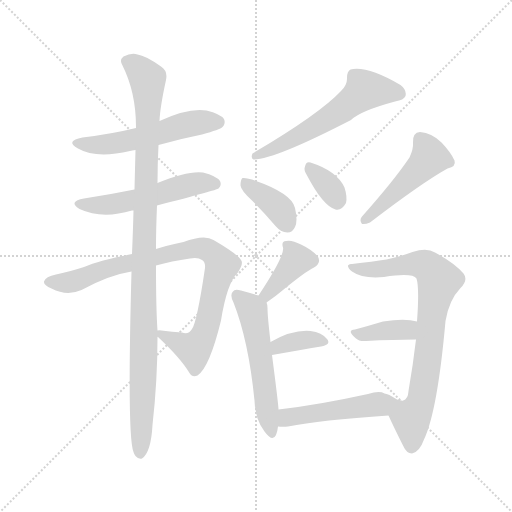
t = 0.00 s
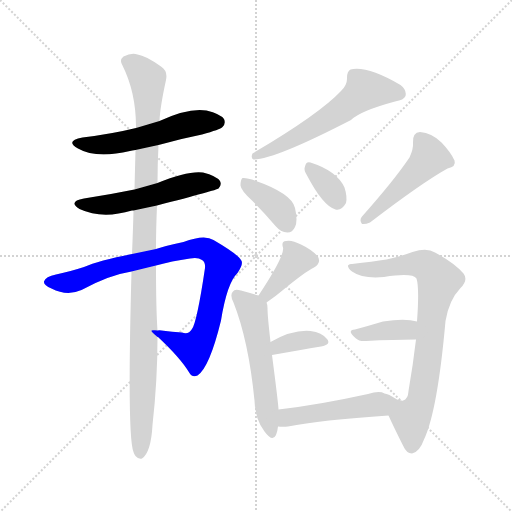
t = 1.96 s
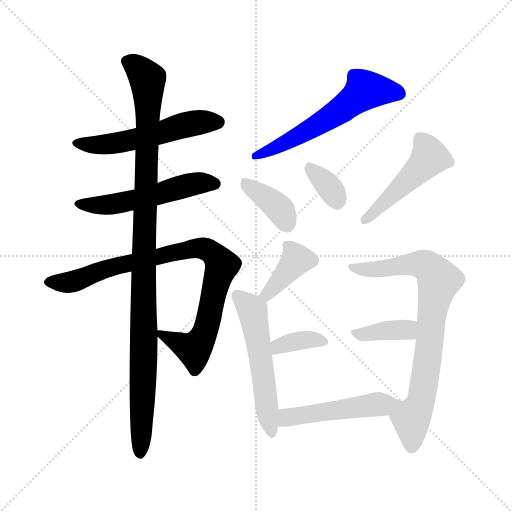
t = 3.92 s
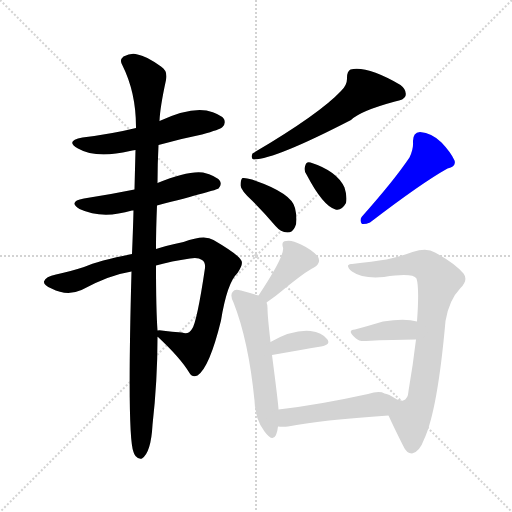
t = 5.88 s
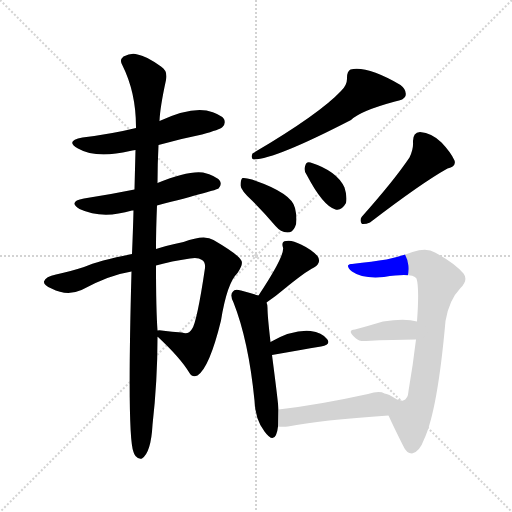
t = 7.84 s
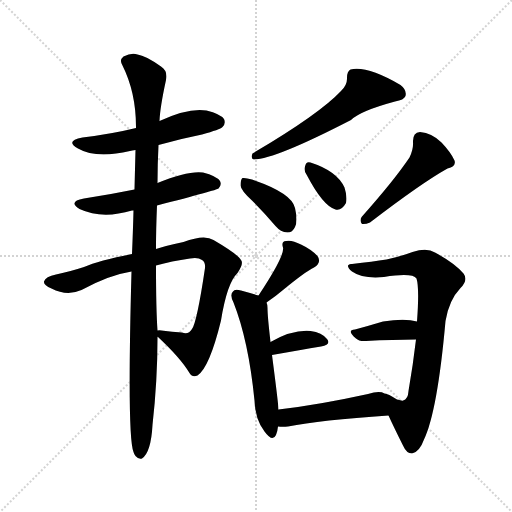
t = 9.81 s

The animated SVG that drew these frames (rendered in a browser with its animation timeline set to each time). Animation: 14 CSS @keyframes rules; one cycle of 9.81 s.

<svg version="1.1" viewBox="0 0 1024 1024" xmlns="http://www.w3.org/2000/svg">
  <g stroke="lightgray" stroke-dasharray="1,1" stroke-width="1" transform="scale(4, 4)">
    <line x1="0" y1="0" x2="256" y2="256"></line>
    <line x1="256" y1="0" x2="0" y2="256"></line>
    <line x1="128" y1="0" x2="128" y2="256"></line>
    <line x1="0" y1="128" x2="256" y2="128"></line>
  </g>
<g transform="scale(1, -1) translate(0, -900)">
   <style type="text/css">
    @keyframes keyframes0 {
      from {
       stroke: blue;
       stroke-dashoffset: 541;
       stroke-width: 128;
       }
       64% {
       animation-timing-function: step-end;
       stroke: blue;
       stroke-dashoffset: 0;
       stroke-width: 128;
       }
       to {
       stroke: black;
       stroke-width: 1024;
       }
       }
       #make-me-a-hanzi-animation-0 {
         animation: keyframes0 0.690267s both;
         animation-delay: 0.000000s;
         animation-timing-function: linear;
       }
    @keyframes keyframes1 {
      from {
       stroke: blue;
       stroke-dashoffset: 531;
       stroke-width: 128;
       }
       63% {
       animation-timing-function: step-end;
       stroke: blue;
       stroke-dashoffset: 0;
       stroke-width: 128;
       }
       to {
       stroke: black;
       stroke-width: 1024;
       }
       }
       #make-me-a-hanzi-animation-1 {
         animation: keyframes1 0.682129s both;
         animation-delay: 0.690267s;
         animation-timing-function: linear;
       }
    @keyframes keyframes2 {
      from {
       stroke: blue;
       stroke-dashoffset: 885;
       stroke-width: 128;
       }
       74% {
       animation-timing-function: step-end;
       stroke: blue;
       stroke-dashoffset: 0;
       stroke-width: 128;
       }
       to {
       stroke: black;
       stroke-width: 1024;
       }
       }
       #make-me-a-hanzi-animation-2 {
         animation: keyframes2 0.970215s both;
         animation-delay: 1.372396s;
         animation-timing-function: linear;
       }
    @keyframes keyframes3 {
      from {
       stroke: blue;
       stroke-dashoffset: 1060;
       stroke-width: 128;
       }
       78% {
       animation-timing-function: step-end;
       stroke: blue;
       stroke-dashoffset: 0;
       stroke-width: 128;
       }
       to {
       stroke: black;
       stroke-width: 1024;
       }
       }
       #make-me-a-hanzi-animation-3 {
         animation: keyframes3 1.112630s both;
         animation-delay: 2.342611s;
         animation-timing-function: linear;
       }
    @keyframes keyframes4 {
      from {
       stroke: blue;
       stroke-dashoffset: 583;
       stroke-width: 128;
       }
       65% {
       animation-timing-function: step-end;
       stroke: blue;
       stroke-dashoffset: 0;
       stroke-width: 128;
       }
       to {
       stroke: black;
       stroke-width: 1024;
       }
       }
       #make-me-a-hanzi-animation-4 {
         animation: keyframes4 0.724447s both;
         animation-delay: 3.455241s;
         animation-timing-function: linear;
       }
    @keyframes keyframes5 {
      from {
       stroke: blue;
       stroke-dashoffset: 378;
       stroke-width: 128;
       }
       55% {
       animation-timing-function: step-end;
       stroke: blue;
       stroke-dashoffset: 0;
       stroke-width: 128;
       }
       to {
       stroke: black;
       stroke-width: 1024;
       }
       }
       #make-me-a-hanzi-animation-5 {
         animation: keyframes5 0.557617s both;
         animation-delay: 4.179688s;
         animation-timing-function: linear;
       }
    @keyframes keyframes6 {
      from {
       stroke: blue;
       stroke-dashoffset: 338;
       stroke-width: 128;
       }
       52% {
       animation-timing-function: step-end;
       stroke: blue;
       stroke-dashoffset: 0;
       stroke-width: 128;
       }
       to {
       stroke: black;
       stroke-width: 1024;
       }
       }
       #make-me-a-hanzi-animation-6 {
         animation: keyframes6 0.525065s both;
         animation-delay: 4.737305s;
         animation-timing-function: linear;
       }
    @keyframes keyframes7 {
      from {
       stroke: blue;
       stroke-dashoffset: 477;
       stroke-width: 128;
       }
       61% {
       animation-timing-function: step-end;
       stroke: blue;
       stroke-dashoffset: 0;
       stroke-width: 128;
       }
       to {
       stroke: black;
       stroke-width: 1024;
       }
       }
       #make-me-a-hanzi-animation-7 {
         animation: keyframes7 0.638184s both;
         animation-delay: 5.262370s;
         animation-timing-function: linear;
       }
    @keyframes keyframes8 {
      from {
       stroke: blue;
       stroke-dashoffset: 385;
       stroke-width: 128;
       }
       56% {
       animation-timing-function: step-end;
       stroke: blue;
       stroke-dashoffset: 0;
       stroke-width: 128;
       }
       to {
       stroke: black;
       stroke-width: 1024;
       }
       }
       #make-me-a-hanzi-animation-8 {
         animation: keyframes8 0.563314s both;
         animation-delay: 5.900553s;
         animation-timing-function: linear;
       }
    @keyframes keyframes9 {
      from {
       stroke: blue;
       stroke-dashoffset: 543;
       stroke-width: 128;
       }
       64% {
       animation-timing-function: step-end;
       stroke: blue;
       stroke-dashoffset: 0;
       stroke-width: 128;
       }
       to {
       stroke: black;
       stroke-width: 1024;
       }
       }
       #make-me-a-hanzi-animation-9 {
         animation: keyframes9 0.691895s both;
         animation-delay: 6.463867s;
         animation-timing-function: linear;
       }
    @keyframes keyframes10 {
      from {
       stroke: blue;
       stroke-dashoffset: 359;
       stroke-width: 128;
       }
       54% {
       animation-timing-function: step-end;
       stroke: blue;
       stroke-dashoffset: 0;
       stroke-width: 128;
       }
       to {
       stroke: black;
       stroke-width: 1024;
       }
       }
       #make-me-a-hanzi-animation-10 {
         animation: keyframes10 0.542155s both;
         animation-delay: 7.155762s;
         animation-timing-function: linear;
       }
    @keyframes keyframes11 {
      from {
       stroke: blue;
       stroke-dashoffset: 788;
       stroke-width: 128;
       }
       72% {
       animation-timing-function: step-end;
       stroke: blue;
       stroke-dashoffset: 0;
       stroke-width: 128;
       }
       to {
       stroke: black;
       stroke-width: 1024;
       }
       }
       #make-me-a-hanzi-animation-11 {
         animation: keyframes11 0.891276s both;
         animation-delay: 7.697917s;
         animation-timing-function: linear;
       }
    @keyframes keyframes12 {
      from {
       stroke: blue;
       stroke-dashoffset: 377;
       stroke-width: 128;
       }
       55% {
       animation-timing-function: step-end;
       stroke: blue;
       stroke-dashoffset: 0;
       stroke-width: 128;
       }
       to {
       stroke: black;
       stroke-width: 1024;
       }
       }
       #make-me-a-hanzi-animation-12 {
         animation: keyframes12 0.556803s both;
         animation-delay: 8.589193s;
         animation-timing-function: linear;
       }
    @keyframes keyframes13 {
      from {
       stroke: blue;
       stroke-dashoffset: 502;
       stroke-width: 128;
       }
       62% {
       animation-timing-function: step-end;
       stroke: blue;
       stroke-dashoffset: 0;
       stroke-width: 128;
       }
       to {
       stroke: black;
       stroke-width: 1024;
       }
       }
       #make-me-a-hanzi-animation-13 {
         animation: keyframes13 0.658529s both;
         animation-delay: 9.145996s;
         animation-timing-function: linear;
       }
</style>
<path d="M 317.0 610.0 Q 359.0 622.0 404.0 631.0 Q 440.0 641.0 445.0 646.0 Q 452.0 653.0 448.0 662.0 Q 441.0 672.0 413.0 679.0 Q 377.0 685.0 319.0 658.0 L 272.0 644.0 Q 223.0 632.0 165.0 625.0 Q 129.0 618.0 156.0 603.0 Q 192.0 582.0 260.0 598.0 Q 264.0 599.0 271.0 600.0 L 317.0 610.0 Z" fill="lightgray"></path> 
<path d="M 314.0 489.0 Q 434.0 520.0 437.0 523.0 Q 444.0 530.0 440.0 538.0 Q 433.0 548.0 406.0 555.0 Q 376.0 559.0 315.0 534.0 L 269.0 521.0 Q 220.0 511.0 168.0 503.0 Q 135.0 497.0 159.0 482.0 Q 204.0 461.0 264.0 479.0 Q 265.0 479.0 267.0 479.0 L 314.0 489.0 Z" fill="lightgray"></path> 
<path d="M 315.0 226.0 L 316.0 226.0 Q 361.0 184.0 379.0 154.0 Q 385.0 144.0 395.0 149.0 Q 419.0 165.0 442.0 259.0 Q 454.0 334.0 475.0 354.0 Q 488.0 373.0 482.0 380.0 Q 475.0 392.0 427.0 420.0 Q 409.0 432.0 367.0 416.0 Q 325.0 407.0 312.0 402.0 L 264.0 392.0 Q 197.0 379.0 168.0 366.0 Q 137.0 356.0 112.0 351.0 Q 91.0 347.0 88.0 337.0 Q 87.0 330.0 103.0 323.0 Q 134.0 307.0 163.0 320.0 Q 218.0 350.0 263.0 357.0 L 312.0 369.0 Q 343.0 378.0 380.0 383.0 Q 396.0 386.0 404.0 380.0 Q 411.0 376.0 410.0 364.0 Q 394.0 256.0 384.0 242.0 Q 377.0 230.0 364.0 235.0 Q 345.0 236.0 323.0 239.0 Q 319.0 240.0 315.0 239.0 C 299.0 240.0 299.0 240.0 315.0 226.0 Z" fill="lightgray"></path> 
<path d="M 312.0 402.0 Q 312.0 442.0 314.0 489.0 L 315.0 534.0 Q 315.0 571.0 317.0 610.0 L 319.0 658.0 Q 320.0 685.0 332.0 740.0 Q 336.0 758.0 322.0 767.0 Q 291.0 789.0 275.0 791.0 Q 263.0 795.0 247.0 787.0 Q 238.0 780.0 245.0 769.0 Q 272.0 715.0 272.0 646.0 L 272.0 644.0 L 271.0 600.0 Q 270.0 563.0 269.0 521.0 L 267.0 479.0 Q 266.0 439.0 264.0 392.0 L 263.0 357.0 Q 254.0 27.0 267.0 -4.0 Q 268.0 -8.0 271.0 -12.0 Q 277.0 -19.0 284.0 -17.0 Q 302.0 -5.0 305.0 50.0 Q 315.0 138.0 315.0 226.0 L 315.0 239.0 Q 312.0 281.0 312.0 369.0 L 312.0 402.0 Z" fill="lightgray"></path> 
<path d="M 682.0 718.0 Q 639.0 672.0 505.0 593.0 Q 501.0 583.0 507.0 581.0 Q 549.0 581.0 702.0 660.0 Q 720.0 678.0 790.0 697.0 Q 808.0 700.0 811.0 708.0 Q 814.0 720.0 801.0 730.0 Q 734.0 769.0 701.0 761.0 Q 694.0 757.0 694.0 745.0 Q 695.0 730.0 682.0 718.0 Z" fill="lightgray"></path> 
<path d="M 504.0 499.0 Q 526.0 477.0 551.0 448.0 Q 561.0 436.0 575.0 435.0 Q 585.0 435.0 590.0 446.0 Q 596.0 458.0 590.0 484.0 Q 584.0 514.0 504.0 541.0 Q 491.0 545.0 485.0 544.0 Q 481.0 541.0 481.0 529.0 Q 482.0 519.0 504.0 499.0 Z" fill="lightgray"></path> 
<path d="M 613.0 551.0 Q 646.0 488.0 671.0 481.0 Q 683.0 478.0 692.0 494.0 Q 695.0 506.0 689.0 525.0 Q 674.0 558.0 621.0 575.0 Q 612.0 578.0 610.0 567.0 Q 607.0 560.0 613.0 551.0 Z" fill="lightgray"></path> 
<path d="M 819.0 585.0 Q 788.0 539.0 724.0 467.0 Q 718.0 460.0 724.0 452.0 Q 731.0 451.0 740.0 455.0 Q 843.0 534.0 895.0 563.0 Q 913.0 567.0 909.0 579.0 Q 902.0 595.0 883.0 615.0 Q 864.0 634.0 840.0 636.0 Q 825.0 635.0 826.0 615.0 Q 827.0 602.0 819.0 585.0 Z" fill="lightgray"></path> 
<path d="M 533.0 295.0 Q 552.0 308.0 566.0 320.0 Q 611.0 357.0 628.0 365.0 Q 644.0 375.0 635.0 388.0 Q 623.0 401.0 602.0 411.0 Q 583.0 421.0 572.0 418.0 Q 562.0 417.0 566.0 405.0 Q 570.0 389.0 517.0 309.0 C 500.0 284.0 508.0 278.0 533.0 295.0 Z" fill="lightgray"></path> 
<path d="M 557.0 81.0 Q 557.0 90.0 544.0 190.0 L 541.0 216.0 Q 535.0 268.0 535.0 284.0 Q 535.0 291.0 533.0 295.0 C 531.0 305.0 531.0 305.0 517.0 309.0 Q 504.0 313.0 482.0 319.0 Q 469.0 323.0 466.0 317.0 Q 459.0 311.0 467.0 295.0 Q 497.0 219.0 509.0 99.0 Q 510.0 62.0 529.0 37.0 Q 545.0 15.0 552.0 30.0 Q 555.0 37.0 556.0 47.0 L 557.0 81.0 Z" fill="lightgray"></path> 
<path d="M 544.0 190.0 Q 601.0 200.0 642.0 207.0 Q 663.0 211.0 654.0 222.0 Q 644.0 235.0 621.0 238.0 Q 585.0 241.0 541.0 216.0 C 515.0 201.0 514.0 185.0 544.0 190.0 Z" fill="lightgray"></path> 
<path d="M 777.0 69.0 Q 787.0 47.0 806.0 9.0 Q 813.0 -7.0 824.0 -7.0 Q 839.0 -4.0 848.0 21.0 Q 875.0 78.0 891.0 258.0 Q 898.0 300.0 921.0 324.0 Q 937.0 340.0 927.0 353.0 Q 909.0 374.0 870.0 395.0 Q 854.0 405.0 825.0 396.0 Q 801.0 387.0 773.0 381.0 Q 746.0 377.0 704.0 372.0 Q 698.0 373.0 696.0 369.0 Q 695.0 365.0 704.0 357.0 Q 725.0 342.0 768.0 346.0 Q 825.0 355.0 833.0 343.0 Q 839.0 324.0 834.0 257.0 L 832.0 221.0 Q 826.0 170.0 817.0 118.0 Q 816.0 102.0 807.0 99.0 C 790.0 74.0 773.0 77.0 777.0 69.0 Z" fill="lightgray"></path> 
<path d="M 834.0 257.0 Q 810.0 264.0 766.0 257.0 Q 736.0 248.0 710.0 241.0 Q 692.0 240.0 712.0 223.0 Q 718.0 217.0 732.0 218.0 Q 787.0 221.0 832.0 221.0 C 862.0 221.0 863.0 250.0 834.0 257.0 Z" fill="lightgray"></path> 
<path d="M 794.0 101.0 Q 776.0 113.0 769.0 113.0 Q 772.0 113.0 775.0 112.0 Q 776.0 112.0 769.0 113.0 Q 759.0 119.0 736.0 112.0 Q 636.0 90.0 557.0 81.0 C 527.0 78.0 526.0 49.0 556.0 47.0 Q 565.0 46.0 576.0 47.0 Q 640.0 60.0 777.0 69.0 C 807.0 71.0 837.0 96.0 807.0 99.0 Q 804.0 98.0 794.0 101.0 Z" fill="lightgray"></path> 
      <clipPath id="make-me-a-hanzi-clip-0">
      <path d="M 317.0 610.0 Q 359.0 622.0 404.0 631.0 Q 440.0 641.0 445.0 646.0 Q 452.0 653.0 448.0 662.0 Q 441.0 672.0 413.0 679.0 Q 377.0 685.0 319.0 658.0 L 272.0 644.0 Q 223.0 632.0 165.0 625.0 Q 129.0 618.0 156.0 603.0 Q 192.0 582.0 260.0 598.0 Q 264.0 599.0 271.0 600.0 L 317.0 610.0 Z" fill="lightgray"></path>
      </clipPath>
      <path clip-path="url(#make-me-a-hanzi-clip-0)" d="M 157.0 615.0 L 189.0 610.0 L 230.0 613.0 L 388.0 654.0 L 436.0 656.0 " fill="none" id="make-me-a-hanzi-animation-0" stroke-dasharray="413 826" stroke-linecap="round"></path>

      <clipPath id="make-me-a-hanzi-clip-1">
      <path d="M 314.0 489.0 Q 434.0 520.0 437.0 523.0 Q 444.0 530.0 440.0 538.0 Q 433.0 548.0 406.0 555.0 Q 376.0 559.0 315.0 534.0 L 269.0 521.0 Q 220.0 511.0 168.0 503.0 Q 135.0 497.0 159.0 482.0 Q 204.0 461.0 264.0 479.0 Q 265.0 479.0 267.0 479.0 L 314.0 489.0 Z" fill="lightgray"></path>
      </clipPath>
      <path clip-path="url(#make-me-a-hanzi-clip-1)" d="M 161.0 494.0 L 222.0 491.0 L 323.0 511.0 L 380.0 531.0 L 431.0 532.0 " fill="none" id="make-me-a-hanzi-animation-1" stroke-dasharray="403 806" stroke-linecap="round"></path>

      <clipPath id="make-me-a-hanzi-clip-2">
      <path d="M 315.0 226.0 L 316.0 226.0 Q 361.0 184.0 379.0 154.0 Q 385.0 144.0 395.0 149.0 Q 419.0 165.0 442.0 259.0 Q 454.0 334.0 475.0 354.0 Q 488.0 373.0 482.0 380.0 Q 475.0 392.0 427.0 420.0 Q 409.0 432.0 367.0 416.0 Q 325.0 407.0 312.0 402.0 L 264.0 392.0 Q 197.0 379.0 168.0 366.0 Q 137.0 356.0 112.0 351.0 Q 91.0 347.0 88.0 337.0 Q 87.0 330.0 103.0 323.0 Q 134.0 307.0 163.0 320.0 Q 218.0 350.0 263.0 357.0 L 312.0 369.0 Q 343.0 378.0 380.0 383.0 Q 396.0 386.0 404.0 380.0 Q 411.0 376.0 410.0 364.0 Q 394.0 256.0 384.0 242.0 Q 377.0 230.0 364.0 235.0 Q 345.0 236.0 323.0 239.0 Q 319.0 240.0 315.0 239.0 C 299.0 240.0 299.0 240.0 315.0 226.0 Z" fill="lightgray"></path>
      </clipPath>
      <path clip-path="url(#make-me-a-hanzi-clip-2)" d="M 97.0 337.0 L 139.0 335.0 L 241.0 371.0 L 382.0 403.0 L 409.0 403.0 L 426.0 393.0 L 444.0 370.0 L 416.0 253.0 L 400.0 216.0 L 388.0 201.0 L 316.0 233.0 " fill="none" id="make-me-a-hanzi-animation-2" stroke-dasharray="757 1514" stroke-linecap="round"></path>

      <clipPath id="make-me-a-hanzi-clip-3">
      <path d="M 312.0 402.0 Q 312.0 442.0 314.0 489.0 L 315.0 534.0 Q 315.0 571.0 317.0 610.0 L 319.0 658.0 Q 320.0 685.0 332.0 740.0 Q 336.0 758.0 322.0 767.0 Q 291.0 789.0 275.0 791.0 Q 263.0 795.0 247.0 787.0 Q 238.0 780.0 245.0 769.0 Q 272.0 715.0 272.0 646.0 L 272.0 644.0 L 271.0 600.0 Q 270.0 563.0 269.0 521.0 L 267.0 479.0 Q 266.0 439.0 264.0 392.0 L 263.0 357.0 Q 254.0 27.0 267.0 -4.0 Q 268.0 -8.0 271.0 -12.0 Q 277.0 -19.0 284.0 -17.0 Q 302.0 -5.0 305.0 50.0 Q 315.0 138.0 315.0 226.0 L 315.0 239.0 Q 312.0 281.0 312.0 369.0 L 312.0 402.0 Z" fill="lightgray"></path>
      </clipPath>
      <path clip-path="url(#make-me-a-hanzi-clip-3)" d="M 254.0 777.0 L 274.0 766.0 L 296.0 738.0 L 280.0 -7.0 " fill="none" id="make-me-a-hanzi-animation-3" stroke-dasharray="932 1864" stroke-linecap="round"></path>

      <clipPath id="make-me-a-hanzi-clip-4">
      <path d="M 682.0 718.0 Q 639.0 672.0 505.0 593.0 Q 501.0 583.0 507.0 581.0 Q 549.0 581.0 702.0 660.0 Q 720.0 678.0 790.0 697.0 Q 808.0 700.0 811.0 708.0 Q 814.0 720.0 801.0 730.0 Q 734.0 769.0 701.0 761.0 Q 694.0 757.0 694.0 745.0 Q 695.0 730.0 682.0 718.0 Z" fill="lightgray"></path>
      </clipPath>
      <path clip-path="url(#make-me-a-hanzi-clip-4)" d="M 799.0 713.0 L 731.0 720.0 L 642.0 653.0 L 510.0 588.0 " fill="none" id="make-me-a-hanzi-animation-4" stroke-dasharray="455 910" stroke-linecap="round"></path>

      <clipPath id="make-me-a-hanzi-clip-5">
      <path d="M 504.0 499.0 Q 526.0 477.0 551.0 448.0 Q 561.0 436.0 575.0 435.0 Q 585.0 435.0 590.0 446.0 Q 596.0 458.0 590.0 484.0 Q 584.0 514.0 504.0 541.0 Q 491.0 545.0 485.0 544.0 Q 481.0 541.0 481.0 529.0 Q 482.0 519.0 504.0 499.0 Z" fill="lightgray"></path>
      </clipPath>
      <path clip-path="url(#make-me-a-hanzi-clip-5)" d="M 489.0 535.0 L 550.0 491.0 L 575.0 451.0 " fill="none" id="make-me-a-hanzi-animation-5" stroke-dasharray="250 500" stroke-linecap="round"></path>

      <clipPath id="make-me-a-hanzi-clip-6">
      <path d="M 613.0 551.0 Q 646.0 488.0 671.0 481.0 Q 683.0 478.0 692.0 494.0 Q 695.0 506.0 689.0 525.0 Q 674.0 558.0 621.0 575.0 Q 612.0 578.0 610.0 567.0 Q 607.0 560.0 613.0 551.0 Z" fill="lightgray"></path>
      </clipPath>
      <path clip-path="url(#make-me-a-hanzi-clip-6)" d="M 622.0 562.0 L 654.0 531.0 L 674.0 499.0 " fill="none" id="make-me-a-hanzi-animation-6" stroke-dasharray="210 420" stroke-linecap="round"></path>

      <clipPath id="make-me-a-hanzi-clip-7">
      <path d="M 819.0 585.0 Q 788.0 539.0 724.0 467.0 Q 718.0 460.0 724.0 452.0 Q 731.0 451.0 740.0 455.0 Q 843.0 534.0 895.0 563.0 Q 913.0 567.0 909.0 579.0 Q 902.0 595.0 883.0 615.0 Q 864.0 634.0 840.0 636.0 Q 825.0 635.0 826.0 615.0 Q 827.0 602.0 819.0 585.0 Z" fill="lightgray"></path>
      </clipPath>
      <path clip-path="url(#make-me-a-hanzi-clip-7)" d="M 841.0 620.0 L 859.0 586.0 L 758.0 483.0 L 728.0 460.0 " fill="none" id="make-me-a-hanzi-animation-7" stroke-dasharray="349 698" stroke-linecap="round"></path>

      <clipPath id="make-me-a-hanzi-clip-8">
      <path d="M 533.0 295.0 Q 552.0 308.0 566.0 320.0 Q 611.0 357.0 628.0 365.0 Q 644.0 375.0 635.0 388.0 Q 623.0 401.0 602.0 411.0 Q 583.0 421.0 572.0 418.0 Q 562.0 417.0 566.0 405.0 Q 570.0 389.0 517.0 309.0 C 500.0 284.0 508.0 278.0 533.0 295.0 Z" fill="lightgray"></path>
      </clipPath>
      <path clip-path="url(#make-me-a-hanzi-clip-8)" d="M 578.0 407.0 L 593.0 381.0 L 563.0 341.0 L 534.0 315.0 L 535.0 305.0 " fill="none" id="make-me-a-hanzi-animation-8" stroke-dasharray="257 514" stroke-linecap="round"></path>

      <clipPath id="make-me-a-hanzi-clip-9">
      <path d="M 557.0 81.0 Q 557.0 90.0 544.0 190.0 L 541.0 216.0 Q 535.0 268.0 535.0 284.0 Q 535.0 291.0 533.0 295.0 C 531.0 305.0 531.0 305.0 517.0 309.0 Q 504.0 313.0 482.0 319.0 Q 469.0 323.0 466.0 317.0 Q 459.0 311.0 467.0 295.0 Q 497.0 219.0 509.0 99.0 Q 510.0 62.0 529.0 37.0 Q 545.0 15.0 552.0 30.0 Q 555.0 37.0 556.0 47.0 L 557.0 81.0 Z" fill="lightgray"></path>
      </clipPath>
      <path clip-path="url(#make-me-a-hanzi-clip-9)" d="M 475.0 309.0 L 505.0 279.0 L 525.0 174.0 L 541.0 37.0 " fill="none" id="make-me-a-hanzi-animation-9" stroke-dasharray="415 830" stroke-linecap="round"></path>

      <clipPath id="make-me-a-hanzi-clip-10">
      <path d="M 544.0 190.0 Q 601.0 200.0 642.0 207.0 Q 663.0 211.0 654.0 222.0 Q 644.0 235.0 621.0 238.0 Q 585.0 241.0 541.0 216.0 C 515.0 201.0 514.0 185.0 544.0 190.0 Z" fill="lightgray"></path>
      </clipPath>
      <path clip-path="url(#make-me-a-hanzi-clip-10)" d="M 551.0 197.0 L 557.0 208.0 L 604.0 220.0 L 646.0 216.0 " fill="none" id="make-me-a-hanzi-animation-10" stroke-dasharray="231 462" stroke-linecap="round"></path>

      <clipPath id="make-me-a-hanzi-clip-11">
      <path d="M 777.0 69.0 Q 787.0 47.0 806.0 9.0 Q 813.0 -7.0 824.0 -7.0 Q 839.0 -4.0 848.0 21.0 Q 875.0 78.0 891.0 258.0 Q 898.0 300.0 921.0 324.0 Q 937.0 340.0 927.0 353.0 Q 909.0 374.0 870.0 395.0 Q 854.0 405.0 825.0 396.0 Q 801.0 387.0 773.0 381.0 Q 746.0 377.0 704.0 372.0 Q 698.0 373.0 696.0 369.0 Q 695.0 365.0 704.0 357.0 Q 725.0 342.0 768.0 346.0 Q 825.0 355.0 833.0 343.0 Q 839.0 324.0 834.0 257.0 L 832.0 221.0 Q 826.0 170.0 817.0 118.0 Q 816.0 102.0 807.0 99.0 C 790.0 74.0 773.0 77.0 777.0 69.0 Z" fill="lightgray"></path>
      </clipPath>
      <path clip-path="url(#make-me-a-hanzi-clip-11)" d="M 702.0 365.0 L 745.0 361.0 L 840.0 372.0 L 861.0 362.0 L 878.0 340.0 L 862.0 266.0 L 857.0 188.0 L 841.0 94.0 L 822.0 59.0 L 823.0 6.0 " fill="none" id="make-me-a-hanzi-animation-11" stroke-dasharray="660 1320" stroke-linecap="round"></path>

      <clipPath id="make-me-a-hanzi-clip-12">
      <path d="M 834.0 257.0 Q 810.0 264.0 766.0 257.0 Q 736.0 248.0 710.0 241.0 Q 692.0 240.0 712.0 223.0 Q 718.0 217.0 732.0 218.0 Q 787.0 221.0 832.0 221.0 C 862.0 221.0 863.0 250.0 834.0 257.0 Z" fill="lightgray"></path>
      </clipPath>
      <path clip-path="url(#make-me-a-hanzi-clip-12)" d="M 710.0 232.0 L 814.0 240.0 L 827.0 251.0 " fill="none" id="make-me-a-hanzi-animation-12" stroke-dasharray="249 498" stroke-linecap="round"></path>

      <clipPath id="make-me-a-hanzi-clip-13">
      <path d="M 794.0 101.0 Q 776.0 113.0 769.0 113.0 Q 772.0 113.0 775.0 112.0 Q 776.0 112.0 769.0 113.0 Q 759.0 119.0 736.0 112.0 Q 636.0 90.0 557.0 81.0 C 527.0 78.0 526.0 49.0 556.0 47.0 Q 565.0 46.0 576.0 47.0 Q 640.0 60.0 777.0 69.0 C 807.0 71.0 837.0 96.0 807.0 99.0 Q 804.0 98.0 794.0 101.0 Z" fill="lightgray"></path>
      </clipPath>
      <path clip-path="url(#make-me-a-hanzi-clip-13)" d="M 561.0 53.0 L 572.0 64.0 L 593.0 69.0 L 800.0 96.0 " fill="none" id="make-me-a-hanzi-animation-13" stroke-dasharray="374 748" stroke-linecap="round"></path>

</g>
</svg>
